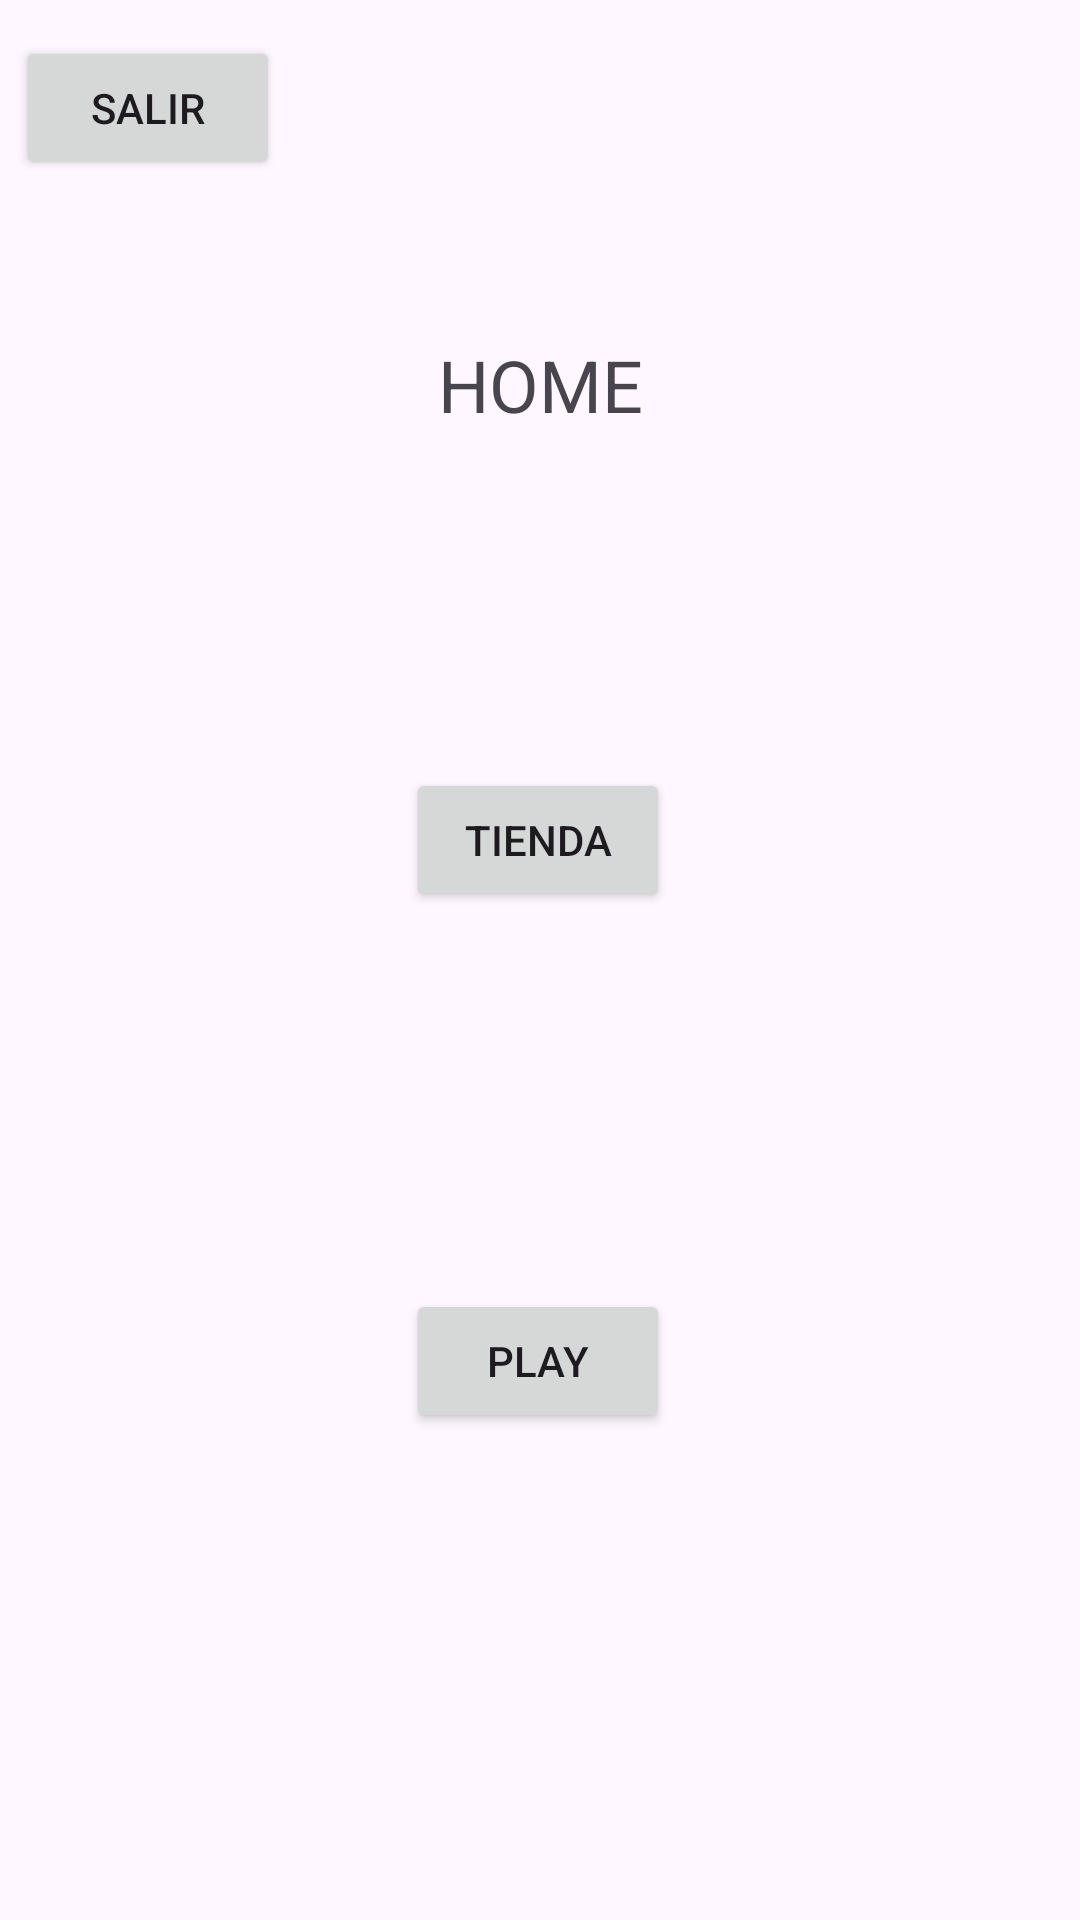

This screen was rendered from an Android layout file. Write that file and the resources it references.
<!-- AndroidManifest.xml: application theme Theme.AAAA -->
<!-- res/layout/activity_home.xml -->
<?xml version="1.0" encoding="utf-8"?>
<androidx.constraintlayout.widget.ConstraintLayout xmlns:android="http://schemas.android.com/apk/res/android"
    xmlns:app="http://schemas.android.com/apk/res-auto"
    xmlns:tools="http://schemas.android.com/tools"
    android:layout_width="match_parent"
    android:layout_height="match_parent"
    tools:context=".Home">

    <Button
        android:id="@+id/ShopBtn"
        android:layout_width="wrap_content"
        android:layout_height="wrap_content"
        android:text="Tienda"
        android:onClick="shop"
        app:layout_constraintBottom_toTopOf="@+id/PlayBtn"
        app:layout_constraintEnd_toEndOf="parent"
        app:layout_constraintHorizontal_bias="0.498"
        app:layout_constraintStart_toStartOf="parent"
        app:layout_constraintTop_toTopOf="parent"
        app:layout_constraintVertical_bias="0.671" />

    <Button
        android:id="@+id/PlayBtn"
        android:layout_width="wrap_content"
        android:layout_height="wrap_content"
        android:text="Play"
        app:layout_constraintBottom_toBottomOf="parent"
        app:layout_constraintEnd_toEndOf="parent"
        app:layout_constraintHorizontal_bias="0.498"
        app:layout_constraintStart_toStartOf="parent"
        app:layout_constraintTop_toTopOf="parent"
        app:layout_constraintVertical_bias="0.726" />

    <Button
        android:id="@+id/salirBtn"
        android:layout_width="wrap_content"
        android:layout_height="wrap_content"
        android:onClick="salir"
        android:text="Salir"
        app:layout_constraintBottom_toBottomOf="parent"
        app:layout_constraintEnd_toEndOf="parent"
        app:layout_constraintHorizontal_bias="0.02"
        app:layout_constraintStart_toStartOf="parent"
        app:layout_constraintTop_toTopOf="parent"
        app:layout_constraintVertical_bias="0.01999998" />

    <TextView
        android:id="@+id/HomeTitle"
        android:layout_width="wrap_content"
        android:layout_height="wrap_content"
        android:text="HOME"
        android:textSize="24sp"
        app:layout_constraintBottom_toTopOf="@+id/ShopBtn"
        app:layout_constraintEnd_toEndOf="parent"
        app:layout_constraintStart_toStartOf="parent"
        app:layout_constraintTop_toTopOf="parent" />

</androidx.constraintlayout.widget.ConstraintLayout>
<!-- resources referenced by this layout -->
<resources>
  <style name="Theme.AAAA" parent="Base.Theme.AAAA" />
  <style name="Base.Theme.AAAA" parent="Theme.Material3.DayNight.NoActionBar">
          
          
      </style>
</resources>
